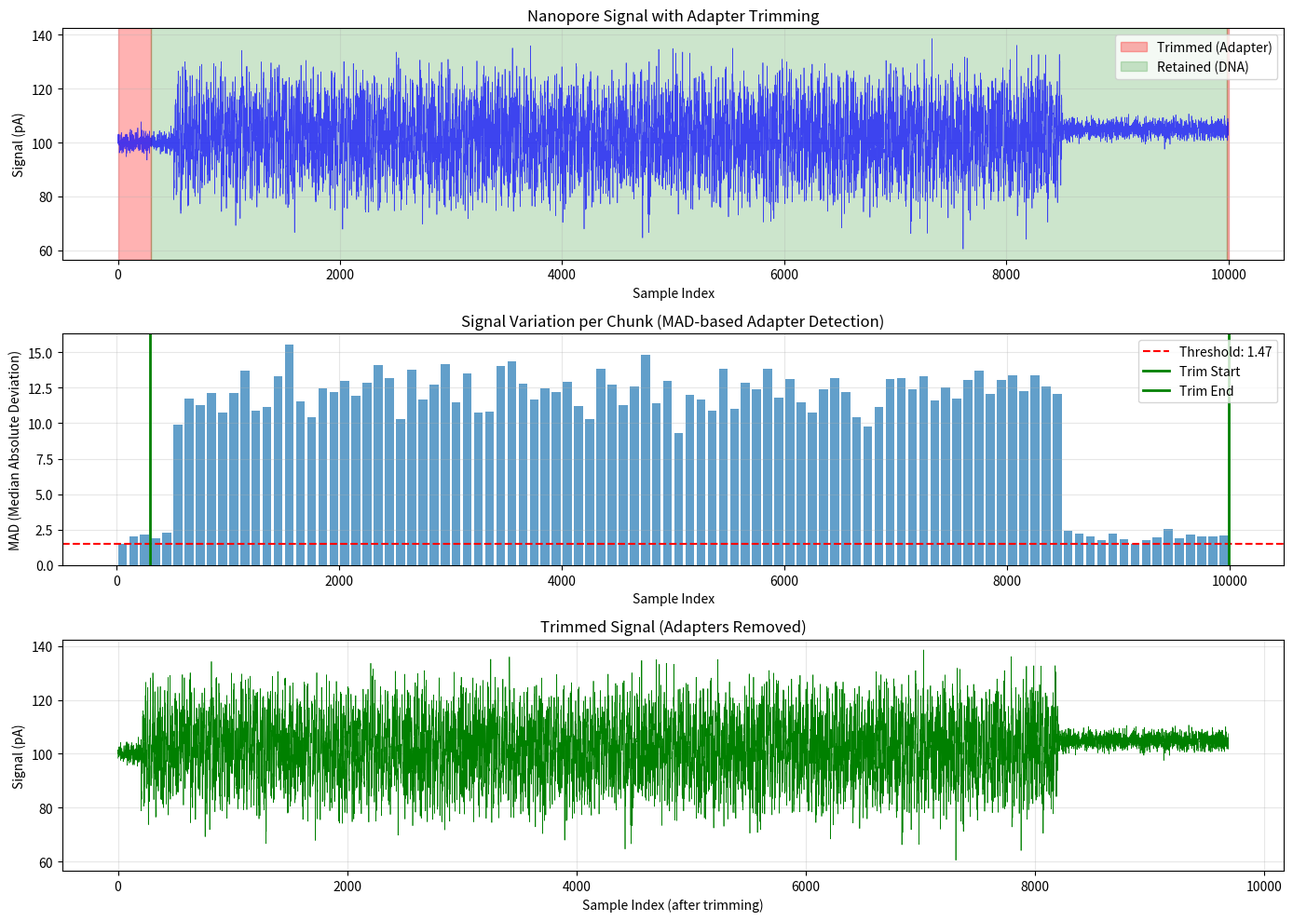

The script that saved this image: (Note: this script raises an exception after producing the figure.)
#!/usr/bin/env python3
"""
Test script to demonstrate adapter trimming functionality
"""

import numpy as np
import matplotlib.pyplot as plt

# Mock implementation for demonstration
# In reality, this would call your compiled C library

def simulate_nanopore_signal(n_samples=10000):
    """
    Simulate a nanopore signal with:
    - Adapter region at start (low variation)
    - Actual DNA sequence (high variation)
    - Adapter region at end (low variation)
    """
    np.random.seed(42)
    
    # Start adapter: low variation, stable signal
    adapter_start = np.random.normal(100, 2, 500)
    
    # DNA sequence: high variation, different k-mer levels
    dna_signal = []
    kmer_levels = [90, 100, 110, 95, 105, 115, 92, 108]
    for _ in range(8000 // len(kmer_levels)):
        for level in kmer_levels:
            # Each k-mer has some noise but distinct mean
            kmer_signal = np.random.normal(level, 8, len(kmer_levels))
            dna_signal.extend(kmer_signal)
    
    dna_signal = np.array(dna_signal[:8000])
    
    # End adapter: low variation, stable signal
    adapter_end = np.random.normal(105, 2, 1500)
    
    # Combine all parts
    signal = np.concatenate([adapter_start, dna_signal, adapter_end])
    
    return signal.astype(np.float32)


def calculate_mad_per_chunk(signal, chunk_size=100):
    """Calculate MAD for each chunk"""
    n_chunks = len(signal) // chunk_size
    mads = []
    
    for i in range(n_chunks):
        chunk = signal[i * chunk_size:(i + 1) * chunk_size]
        median = np.median(chunk)
        mad = np.median(np.abs(chunk - median)) * 1.4826
        mads.append(mad)
    
    return np.array(mads)


def visualize_adapter_trimming():
    """Visualize the adapter trimming process"""
    signal = simulate_nanopore_signal()
    chunk_size = 100
    
    # Calculate MAD per chunk
    mads = calculate_mad_per_chunk(signal, chunk_size)
    threshold = np.percentile(mads, 0)  # 0th percentile (minimum)
    
    # Find trim points
    trim_start = 0
    for i, mad in enumerate(mads):
        if mad > threshold:
            trim_start = i * chunk_size
            break
    
    trim_end = len(signal)
    for i in range(len(mads) - 1, -1, -1):
        if mads[i] > threshold:
            trim_end = (i + 1) * chunk_size
            break
    
    # Add fixed trimming (200 from start, 10 from end)
    trim_start += 200
    trim_end -= 10
    
    # Create visualization
    fig, axes = plt.subplots(3, 1, figsize=(14, 10))
    
    # Plot 1: Raw signal with trim regions highlighted
    ax = axes[0]
    time = np.arange(len(signal))
    ax.plot(time, signal, 'b-', linewidth=0.5, alpha=0.7)
    ax.axvspan(0, trim_start, alpha=0.3, color='red', label='Trimmed (Adapter)')
    ax.axvspan(trim_end, len(signal), alpha=0.3, color='red')
    ax.axvspan(trim_start, trim_end, alpha=0.2, color='green', label='Retained (DNA)')
    ax.set_xlabel('Sample Index')
    ax.set_ylabel('Signal (pA)')
    ax.set_title('Nanopore Signal with Adapter Trimming')
    ax.legend()
    ax.grid(True, alpha=0.3)
    
    # Plot 2: MAD per chunk
    ax = axes[1]
    chunk_positions = np.arange(len(mads)) * chunk_size + chunk_size / 2
    ax.bar(chunk_positions, mads, width=chunk_size * 0.8, alpha=0.7)
    ax.axhline(threshold, color='r', linestyle='--', label=f'Threshold: {threshold:.2f}')
    ax.axvline(trim_start, color='g', linestyle='-', linewidth=2, label='Trim Start')
    ax.axvline(trim_end, color='g', linestyle='-', linewidth=2, label='Trim End')
    ax.set_xlabel('Sample Index')
    ax.set_ylabel('MAD (Median Absolute Deviation)')
    ax.set_title('Signal Variation per Chunk (MAD-based Adapter Detection)')
    ax.legend()
    ax.grid(True, alpha=0.3)
    
    # Plot 3: Trimmed signal only
    ax = axes[2]
    trimmed_signal = signal[trim_start:trim_end]
    trimmed_time = np.arange(len(trimmed_signal))
    ax.plot(trimmed_time, trimmed_signal, 'g-', linewidth=0.5)
    ax.set_xlabel('Sample Index (after trimming)')
    ax.set_ylabel('Signal (pA)')
    ax.set_title('Trimmed Signal (Adapters Removed)')
    ax.grid(True, alpha=0.3)
    
    plt.tight_layout()
    plt.savefig('/Users/logan/Projects/pyfin/examples/adapter_trimming_demo.png', dpi=150)
    print(f"Visualization saved to: /Users/logan/Projects/pyfin/examples/adapter_trimming_demo.png")
    
    # Print statistics
    print(f"\nAdapter Trimming Statistics:")
    print(f"  Original signal length: {len(signal)} samples")
    print(f"  Trimmed from start: {trim_start} samples")
    print(f"  Trimmed from end: {len(signal) - trim_end} samples")
    print(f"  Retained signal length: {trim_end - trim_start} samples")
    print(f"  Percentage retained: {100 * (trim_end - trim_start) / len(signal):.1f}%")
    print(f"\n  MAD threshold: {threshold:.3f}")
    print(f"  Mean MAD in adapters: {np.mean(mads[:5]):.3f}")
    print(f"  Mean MAD in DNA region: {np.mean(mads[5:-15]):.3f}")


if __name__ == "__main__":
    print("Demonstrating Nanopore Adapter Trimming (MAD-based method)")
    print("=" * 60)
    visualize_adapter_trimming()
    print("\nAdapter trimming removes regions with low signal variation")
    print("(adapters, open pore) from the beginning and end of reads.")
